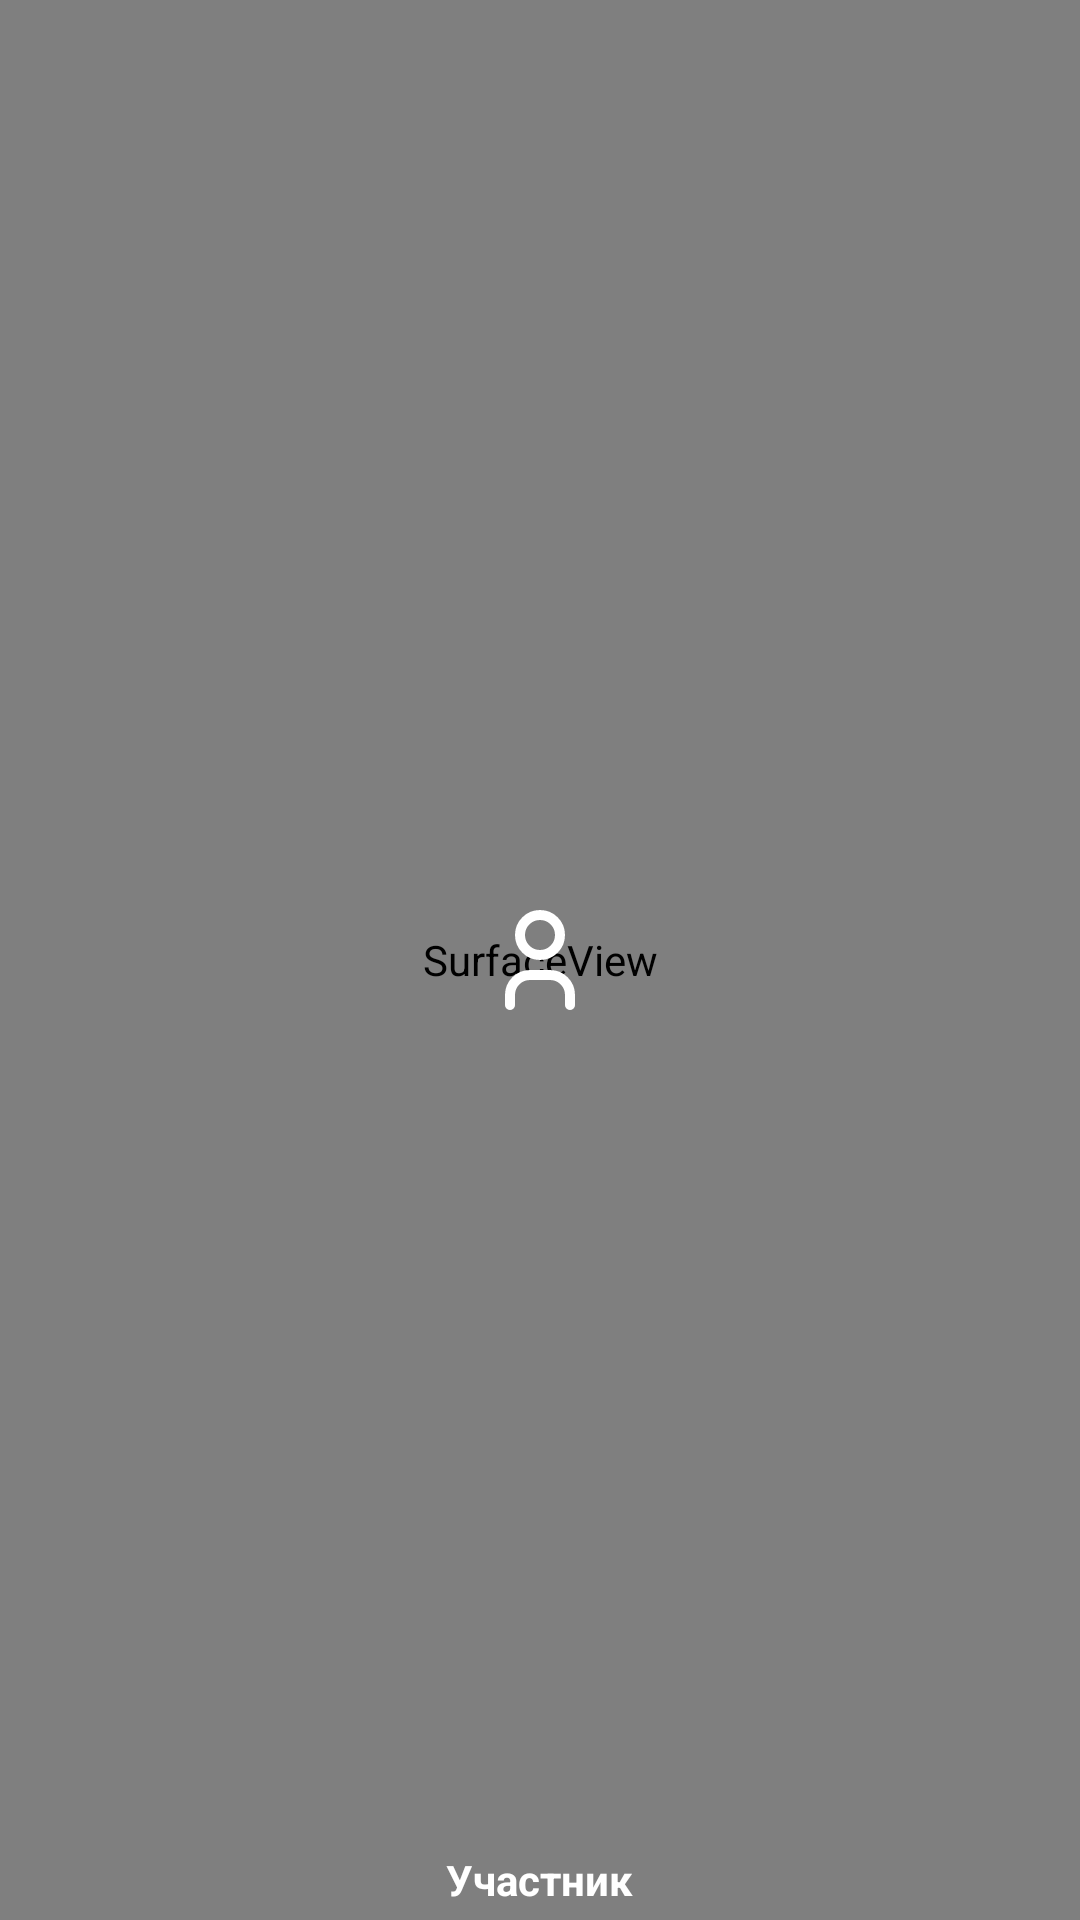

Android layout source for this screen:
<!-- AndroidManifest.xml: application theme Theme.Conference -->
<!-- res/layout/attendee_item.xml -->
<FrameLayout xmlns:android="http://schemas.android.com/apk/res/android"
    android:layout_width="match_parent"
    android:layout_height="200dp"
    android:background="@drawable/participant_card_bg"
    android:layout_margin="8dp">

    <SurfaceView
        android:id="@+id/videoSurface"
        android:layout_width="match_parent"
        android:layout_height="match_parent"

        />

    <ImageView
        android:id="@+id/avatarImage"
        android:layout_width="40dp"
        android:layout_height="40dp"
        android:layout_gravity="center"
        android:src="@drawable/iconstack_io____user_"/>

    <TextView
        android:id="@+id/participantName"
        android:layout_width="wrap_content"
        android:layout_height="wrap_content"
        android:layout_gravity="bottom|center_horizontal"
        android:text="Участник"
        android:textColor="@android:color/white"
        android:textStyle="bold"
        android:padding="4dp"/>
</FrameLayout>
<!-- resources referenced by this layout -->
<resources>
  <!-- drawable iconstack_io____user_ (drawable) -->
  <vector xmlns:android="http://schemas.android.com/apk/res/android"
      android:width="24dp"
      android:height="24dp"
      android:viewportWidth="24"
      android:viewportHeight="24">
    <path
        android:pathData="M8,7C8,8.061 8.421,9.078 9.172,9.828C9.922,10.579 10.939,11 12,11C13.061,11 14.078,10.579 14.828,9.828C15.579,9.078 16,8.061 16,7C16,5.939 15.579,4.922 14.828,4.172C14.078,3.421 13.061,3 12,3C10.939,3 9.922,3.421 9.172,4.172C8.421,4.922 8,5.939 8,7Z"
        android:strokeLineJoin="round"
        android:strokeWidth="2"
        android:fillColor="#00000000"
        android:strokeColor="@color/white"
        android:strokeLineCap="round"/>
    <path
        android:pathData="M6,21V19C6,17.939 6.421,16.922 7.172,16.172C7.922,15.421 8.939,15 10,15H14C15.061,15 16.078,15.421 16.828,16.172C17.579,16.922 18,17.939 18,19V21"
        android:strokeLineJoin="round"
        android:strokeWidth="2"
        android:fillColor="#00000000"
        android:strokeColor="@color/white"
        android:strokeLineCap="round"/>
  </vector>
  <!-- drawable participant_card_bg (drawable) -->
  <shape xmlns:android="http://schemas.android.com/apk/res/android"
      android:shape="rectangle">
  
      
  
      
      <stroke
          android:width="4dp"
          android:color="@color/red"/>
  
      
      <corners android:radius="12dp"/>
  </shape>
  <style name="Theme.Conference" parent="Base.Theme.Conference" />
  <color name="white">#FFFFFF</color>
  <color name="red">#FF0000</color>
  <style name="Base.Theme.Conference" parent="Theme.Material3.DayNight.NoActionBar">
          
  
      </style>
</resources>
